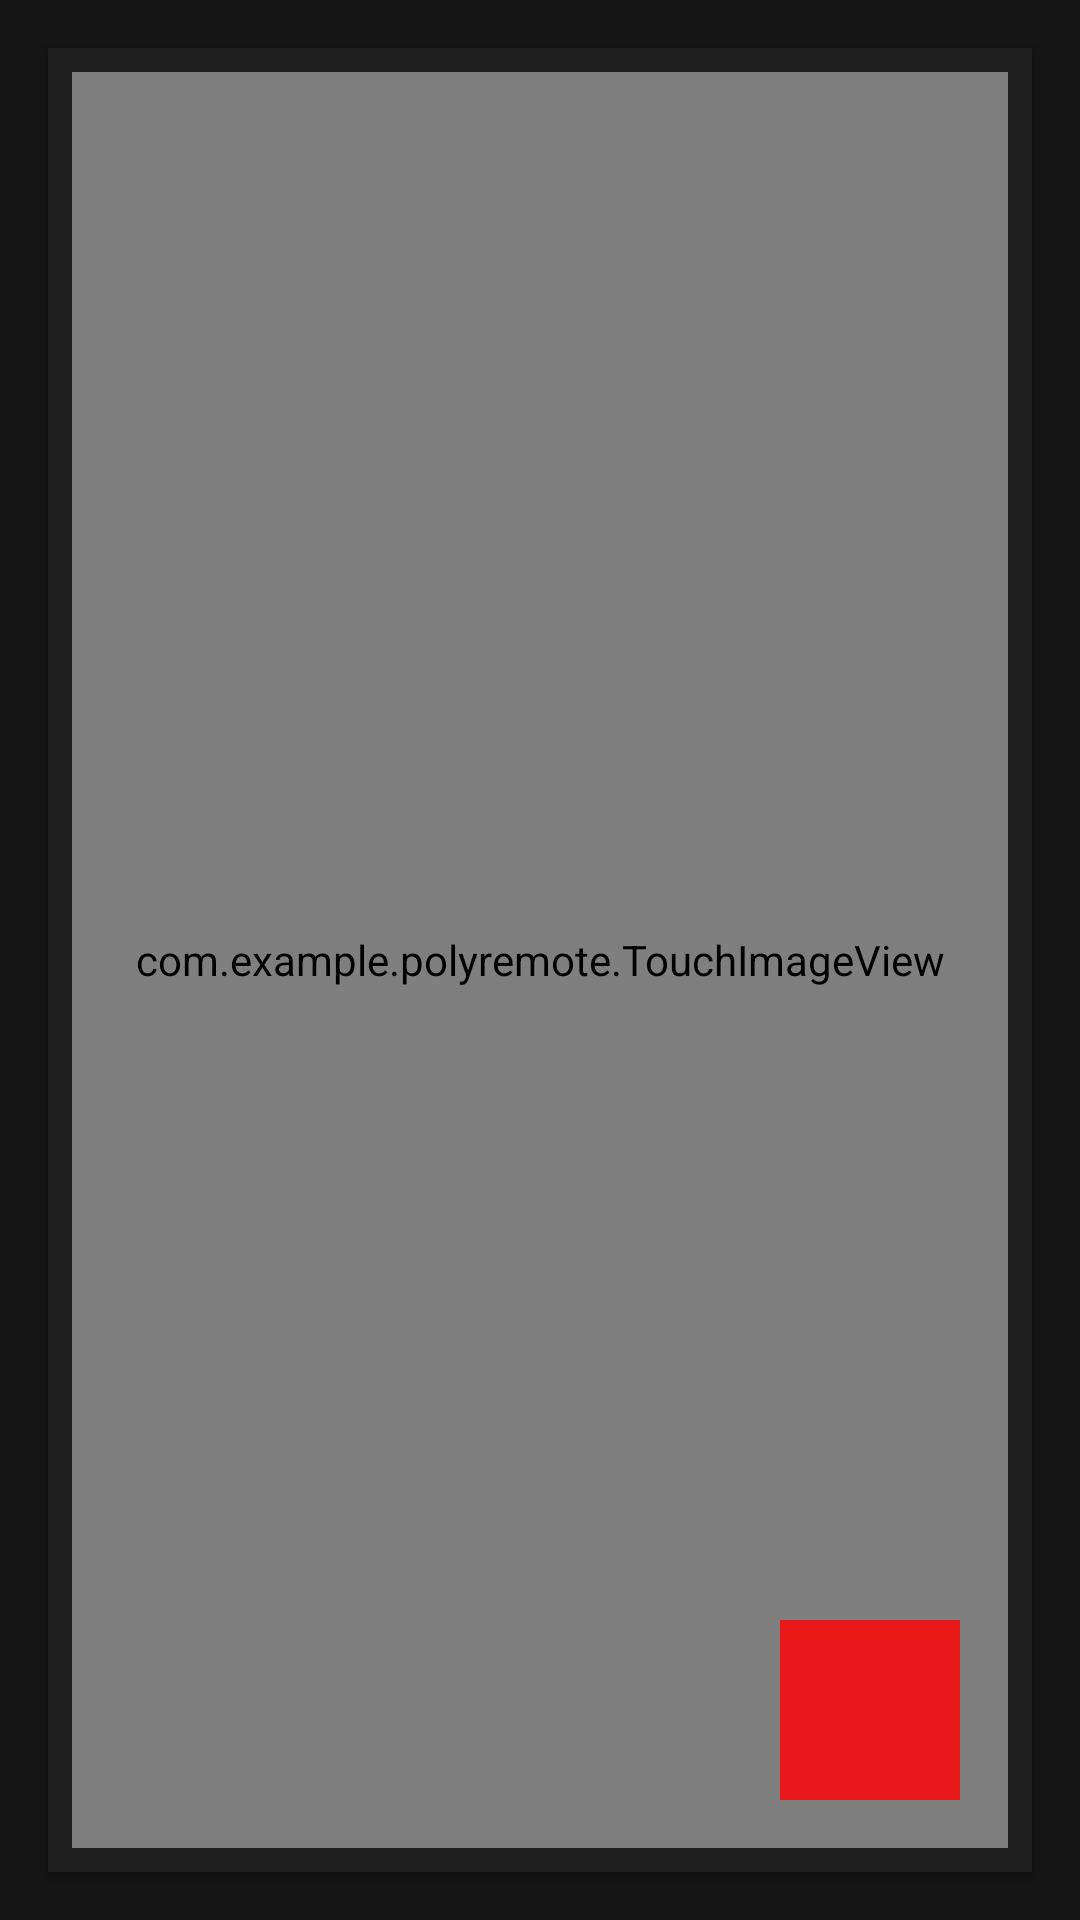

Android layout source for this screen:
<!-- AndroidManifest.xml: application theme MyTheme -->
<!-- res/layout/fragment_desktop.xml -->
<?xml version="1.0" encoding="utf-8"?>
<androidx.constraintlayout.widget.ConstraintLayout xmlns:android="http://schemas.android.com/apk/res/android"
    xmlns:app="http://schemas.android.com/apk/res-auto"
    xmlns:tools="http://schemas.android.com/tools"
    android:layout_width="match_parent"
    android:layout_height="match_parent"
    android:background="#151515"
    tools:context=".DesktopFragment">


    <View
        android:id="@+id/view"
        android:layout_width="0dp"
        android:layout_height="0dp"
        android:layout_marginStart="16dp"
        android:layout_marginTop="16dp"
        android:layout_marginEnd="16dp"
        android:layout_marginBottom="16dp"
        android:background="#1E1E1E"
        android:elevation="3dp"
        app:layout_constraintBottom_toBottomOf="parent"
        app:layout_constraintEnd_toEndOf="parent"
        app:layout_constraintHorizontal_bias="0.6"
        app:layout_constraintStart_toStartOf="parent"
        app:layout_constraintTop_toTopOf="parent" />

    <com.example.polyremote.TouchImageView
        android:id="@+id/image"
        android:layout_width="0dp"
        android:layout_height="0dp"
        android:layout_marginStart="8dp"
        android:layout_marginTop="8dp"
        android:layout_marginEnd="8dp"
        android:layout_marginBottom="8dp"
        android:background="#272727"
        android:elevation="3dp"
        android:scaleType="fitCenter"
        app:layout_constraintBottom_toBottomOf="@id/view"
        app:layout_constraintEnd_toEndOf="@id/view"
        app:layout_constraintStart_toStartOf="@id/view"
        app:layout_constraintTop_toTopOf="@id/view" />

    <ImageButton
        android:id="@+id/button_refresh"
        android:layout_width="60dp"
        android:layout_height="60dp"
        android:layout_marginEnd="16dp"
        android:layout_marginBottom="16dp"
        android:background="#EA1A1A"
        android:elevation="3dp"
        android:padding="18dp"
        android:scaleType="fitCenter"
        app:layout_constraintBottom_toBottomOf="@+id/image"
        app:layout_constraintEnd_toEndOf="@+id/image"
        app:srcCompat="@drawable/ic_connection" />

</androidx.constraintlayout.widget.ConstraintLayout>
<!-- resources referenced by this layout -->
<resources>
  <style name="MyTheme" parent="Theme.AppCompat.NoActionBar">
          
          <item name="colorPrimary">@color/colorPrimary</item>
          <item name="colorPrimaryDark">@color/colorPrimaryDark</item>
          <item name="colorAccent">@color/colorAccent</item>
          <item name="android:statusBarColor" tools:targetApi="lollipop">@color/colorStatus</item>
      </style>
  <color name="colorPrimary">#6200EE</color>
  <color name="colorPrimaryDark">#3700B3</color>
  <color name="colorAccent">#03DAC5</color>
  <color name="colorStatus">#141414</color>
</resources>
